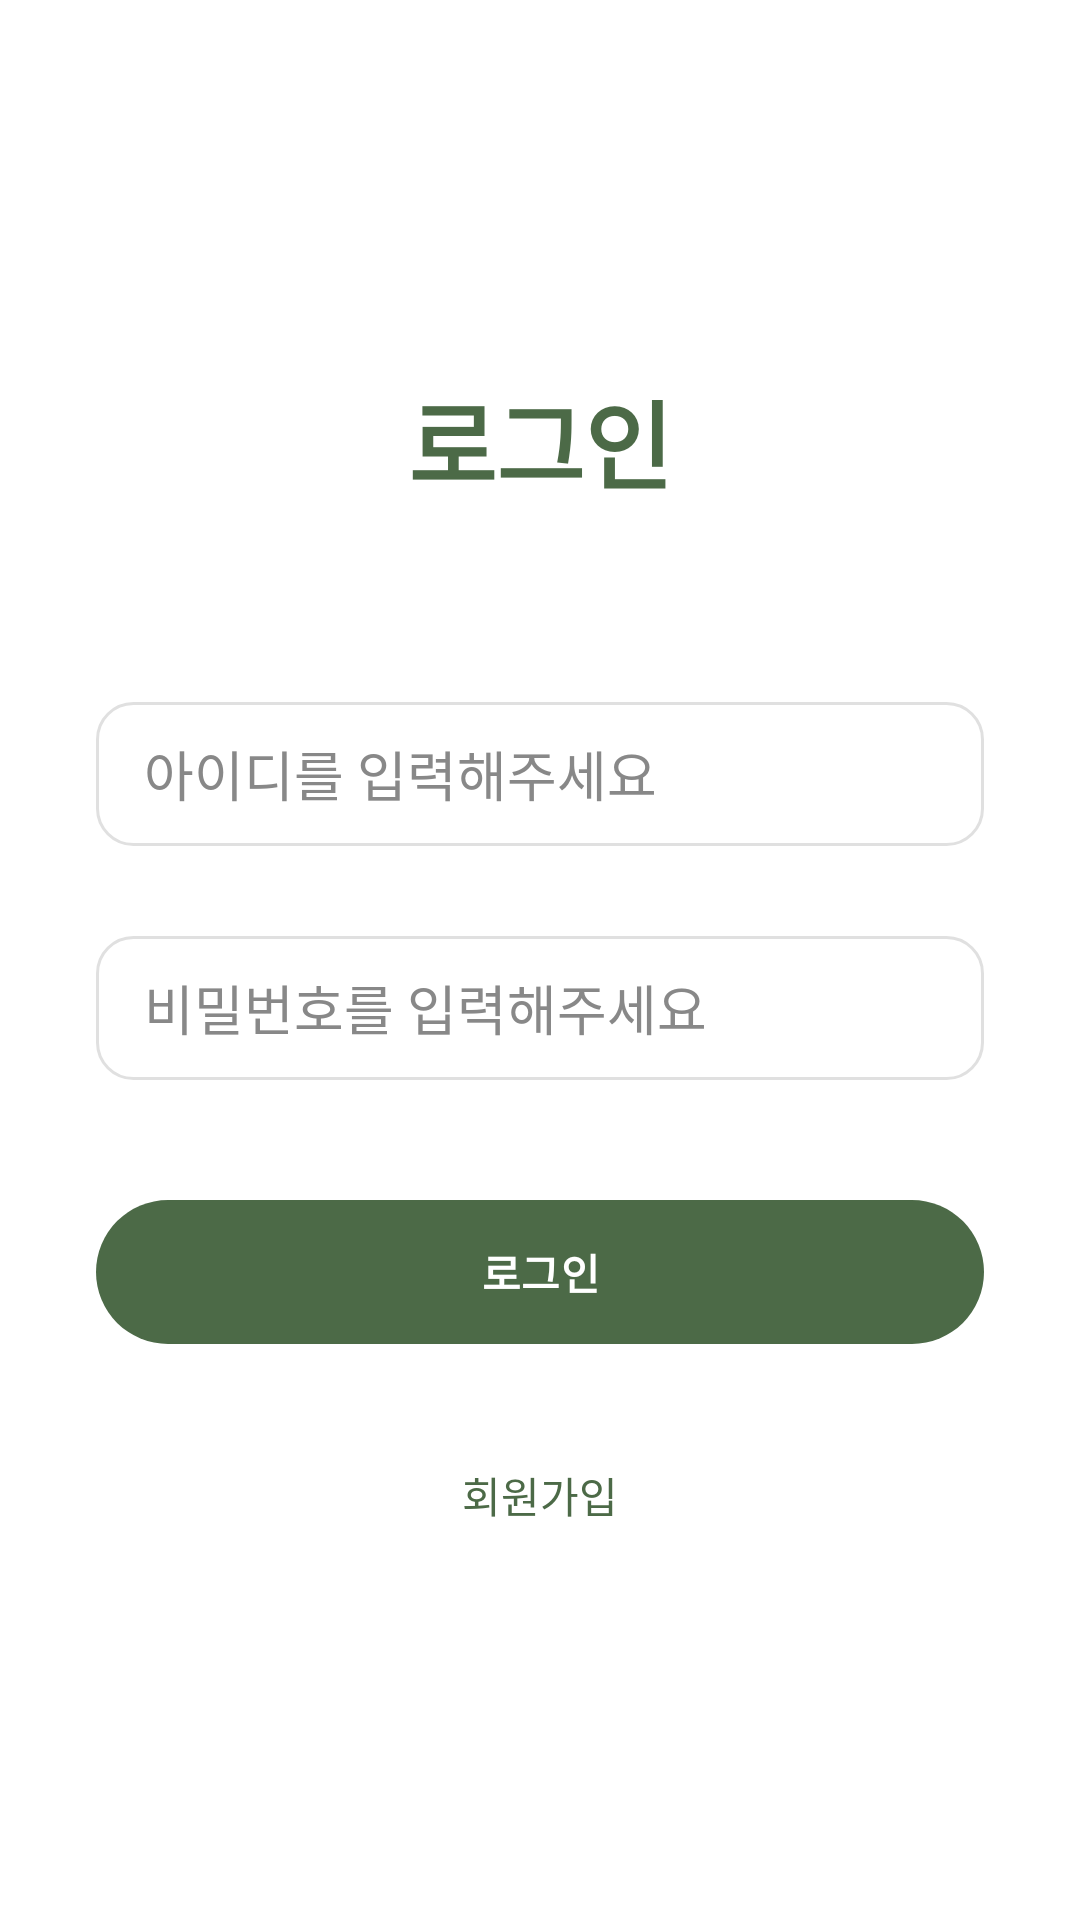

Android layout source for this screen:
<!-- AndroidManifest.xml: application theme Theme.Appteckproject -->
<!-- res/layout/activity_login.xml -->
<?xml version="1.0" encoding="utf-8"?>
<LinearLayout xmlns:android="http://schemas.android.com/apk/res/android"
    android:layout_width="match_parent"
    android:layout_height="match_parent"
    android:orientation="vertical"
    android:gravity="center"
    android:background="#FFFFFF"
    android:padding="32dp">

    <TextView
        android:id="@+id/tvLoginTitle"
        android:layout_width="wrap_content"
        android:layout_height="wrap_content"
        android:layout_marginBottom="64dp"
        android:text="로그인"
                android:textColor="#4C6A47"
        android:textSize="32sp"
        android:textStyle="bold" />

    <EditText
        android:id="@+id/etId"
        android:layout_width="match_parent"
        android:layout_height="48dp"
        android:layout_marginBottom="30dp"
        android:background="@drawable/bg_edit_rounded"
        android:hint="아이디를 입력해주세요"
        android:inputType="text"
        android:paddingHorizontal="16dp"
        android:textColor="#222"
        android:textColorHint="#888" />

    <EditText
        android:id="@+id/etPassword"
        android:layout_width="match_parent"
        android:layout_height="48dp"
        android:hint="비밀번호를 입력해주세요"
        android:inputType="textPassword"
        android:background="@drawable/bg_edit_rounded"
        android:paddingHorizontal="16dp"
        android:textColor="#222"
        android:textColorHint="#888"
        android:layout_marginBottom="40dp"/>

    <Button
        android:id="@+id/btnLogin"
        android:layout_width="match_parent"
        android:layout_height="48dp"
        android:text="로그인"
        android:textColor="#FFF"
        android:textStyle="bold"
        android:background="@drawable/bg_btn_green"
        android:layout_marginBottom="32dp"
        android:elevation="2dp"/>

    <TextView
        android:id="@+id/btnRegisterGo"
        android:layout_width="wrap_content"
        android:layout_height="wrap_content"
        android:text="회원가입"
        android:textColor="#4C6A47"
        android:textSize="14sp"
        android:layout_gravity="center_horizontal"
        android:padding="8dp"/>

</LinearLayout>
<!-- resources referenced by this layout -->
<resources>
  <!-- drawable bg_btn_green (drawable) -->
  <shape xmlns:android="http://schemas.android.com/apk/res/android" android:shape="rectangle">
      <solid android:color="#4C6A47"/>
      <corners android:radius="24dp"/>
  </shape>
  <!-- drawable bg_edit_rounded (drawable) -->
  <shape xmlns:android="http://schemas.android.com/apk/res/android" android:shape="rectangle">
      <solid android:color="#FFF"/>
      <corners android:radius="12dp"/>
      <stroke android:width="1dp" android:color="#E0E0E0"/>
  </shape>
  <style name="Theme.Appteckproject" parent="Base.Theme.Appteckproject" />
  <style name="Base.Theme.Appteckproject" parent="Theme.Material3.DayNight.NoActionBar">
          
          <item name="colorPrimary">@color/main_green</item>
          <item name="colorPrimaryVariant">@color/dark_green</item>
          <item name="colorOnPrimary">@color/white</item>
          <item name="android:colorBackground">@color/light_green</item>
          <item name="colorSurface">@color/light_green</item>
          <item name="colorOnSurface">@color/main_green</item>
      </style>
  <color name="main_green">#4C6A47</color>
  <color name="dark_green">#35543A</color>
  <color name="white">#FFFFFFFF</color>
  <color name="light_green">#E8F5E9</color>
</resources>
